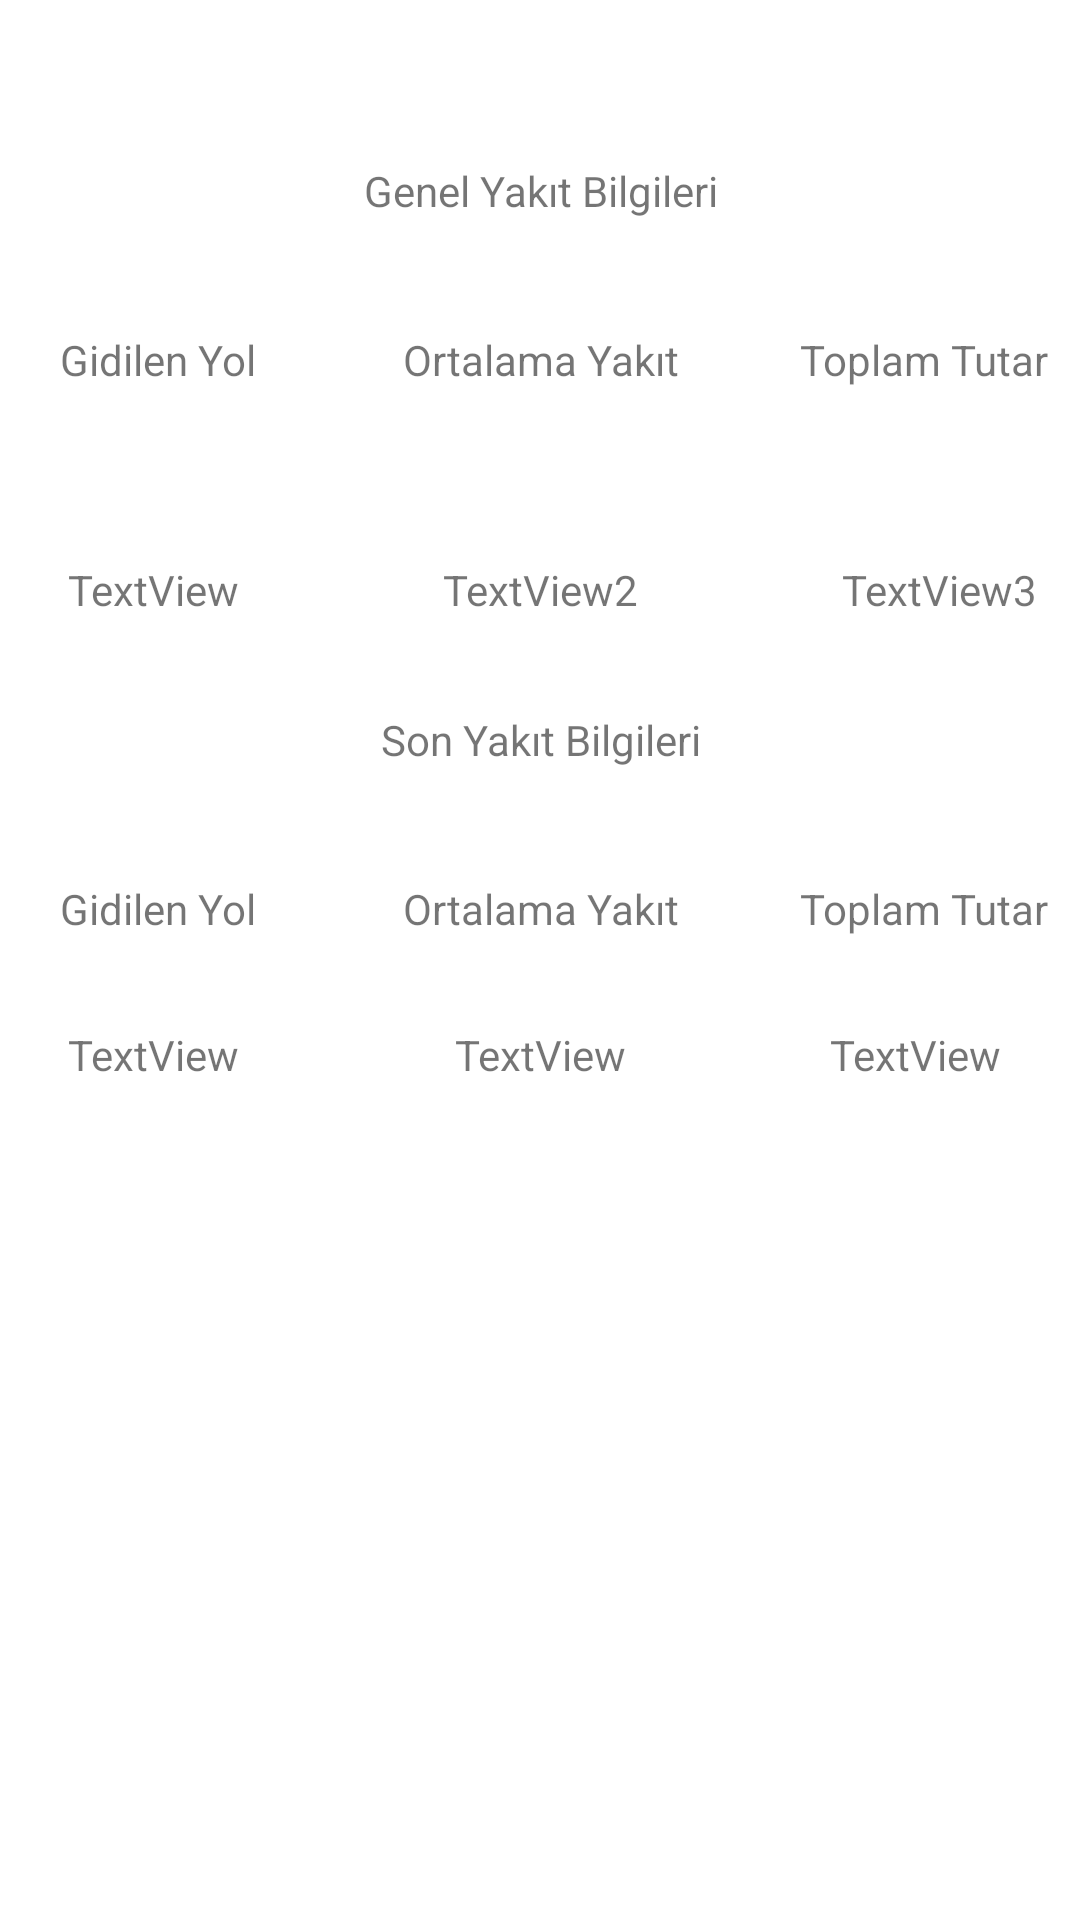

Here is an Android app screen rendered from its layout file. Give the layout XML and the strings, colors and styles it references.
<!-- AndroidManifest.xml: application theme Theme.CarHelper -->
<!-- res/layout/activity_main_screen.xml -->
<?xml version="1.0" encoding="utf-8"?>
<androidx.constraintlayout.widget.ConstraintLayout xmlns:android="http://schemas.android.com/apk/res/android"
    xmlns:app="http://schemas.android.com/apk/res-auto"
    xmlns:tools="http://schemas.android.com/tools"
    android:layout_width="match_parent"
    android:layout_height="match_parent"
    tools:context=".MainScreen">

    <TextView
        android:id="@+id/SOrtYkt"
        android:layout_width="wrap_content"
        android:layout_height="wrap_content"
        android:layout_marginTop="24dp"
        android:text="TextView"
        app:layout_constraintEnd_toEndOf="parent"
        app:layout_constraintStart_toStartOf="parent"
        app:layout_constraintTop_toBottomOf="@+id/textView15" />

    <TextView
        android:id="@+id/SGlnyl"
        android:layout_width="wrap_content"
        android:layout_height="wrap_content"
        android:layout_marginEnd="72dp"
        android:text="TextView"
        app:layout_constraintEnd_toStartOf="@+id/SOrtYkt"
        app:layout_constraintTop_toTopOf="@+id/SOrtYkt" />

    <TextView
        android:id="@+id/STplmttr"
        android:layout_width="wrap_content"
        android:layout_height="wrap_content"
        android:layout_marginStart="68dp"
        android:text="TextView"
        app:layout_constraintStart_toEndOf="@+id/SOrtYkt"
        app:layout_constraintTop_toTopOf="@+id/SOrtYkt" />

    <TextView
        android:id="@+id/textView15"
        android:layout_width="112dp"
        android:layout_height="30dp"
        android:layout_marginTop="24dp"
        android:gravity="center"
        android:text="Ortalama Yakıt"
        app:layout_constraintEnd_toEndOf="parent"
        app:layout_constraintStart_toStartOf="parent"
        app:layout_constraintTop_toBottomOf="@+id/textView4" />

    <TextView
        android:id="@+id/textView16"
        android:layout_width="112dp"
        android:layout_height="30dp"
        android:layout_marginStart="16dp"
        android:gravity="center"
        android:text="Toplam Tutar"
        app:layout_constraintStart_toEndOf="@+id/textView6"
        app:layout_constraintTop_toTopOf="@+id/textView15" />

    <TextView
        android:id="@+id/textView14"
        android:layout_width="112dp"
        android:layout_height="30dp"
        android:layout_marginEnd="16dp"
        android:gravity="center"
        android:text="Gidilen Yol"
        app:layout_constraintEnd_toStartOf="@+id/textView6"
        app:layout_constraintTop_toTopOf="@+id/textView15" />

    <TextView
        android:id="@+id/textView6"
        android:layout_width="112dp"
        android:layout_height="30dp"
        android:layout_marginTop="24dp"
        android:gravity="center"
        android:text="Ortalama Yakıt"
        app:layout_constraintEnd_toEndOf="parent"
        app:layout_constraintStart_toStartOf="parent"
        app:layout_constraintTop_toBottomOf="@+id/textView" />

    <TextView
        android:id="@+id/textView5"
        android:layout_width="112dp"
        android:layout_height="30dp"
        android:layout_marginEnd="16dp"
        android:gravity="center"
        android:text="Gidilen Yol"
        app:layout_constraintEnd_toStartOf="@+id/textView6"
        app:layout_constraintTop_toTopOf="@+id/textView6" />

    <TextView
        android:id="@+id/textView7"
        android:layout_width="112dp"
        android:layout_height="30dp"
        android:layout_marginStart="16dp"
        android:gravity="center"
        android:text="Toplam Tutar"
        app:layout_constraintStart_toEndOf="@+id/textView6"
        app:layout_constraintTop_toTopOf="@+id/textView6" />

    <TextView
        android:id="@+id/textView4"
        android:layout_width="280dp"
        android:layout_height="35dp"
        android:layout_marginTop="228dp"
        android:gravity="center"
        android:text="Son Yakıt Bilgileri"
        app:layout_constraintEnd_toEndOf="parent"
        app:layout_constraintStart_toStartOf="parent"
        app:layout_constraintTop_toBottomOf="@+id/recyclerView" />

    <androidx.recyclerview.widget.RecyclerView
        android:id="@+id/recyclerView"
        android:layout_width="match_parent"
        android:layout_height="wrap_content"
        android:layout_marginTop="1dp"
        app:layout_constraintEnd_toEndOf="parent"
        app:layout_constraintStart_toStartOf="parent"
        app:layout_constraintTop_toTopOf="parent" />

    <TextView
        android:id="@+id/textView"
        android:layout_width="280dp"
        android:layout_height="35dp"
        android:layout_marginTop="45dp"
        android:gravity="center"
        android:text="Genel Yakıt Bilgileri"
        app:layout_constraintEnd_toEndOf="parent"
        app:layout_constraintStart_toStartOf="parent"
        app:layout_constraintTop_toBottomOf="@+id/recyclerView" />

    <TextView
        android:id="@+id/GGdlnyl"
        android:layout_width="wrap_content"
        android:layout_height="wrap_content"
        android:layout_marginEnd="68dp"
        android:text="TextView"
        app:layout_constraintEnd_toStartOf="@+id/GOrtYkt"
        app:layout_constraintTop_toTopOf="@+id/GOrtYkt" />

    <TextView
        android:id="@+id/GOrtYkt"
        android:layout_width="wrap_content"
        android:layout_height="wrap_content"
        android:layout_marginTop="52dp"
        android:text="TextView2"
        app:layout_constraintEnd_toEndOf="parent"
        app:layout_constraintStart_toStartOf="parent"
        app:layout_constraintTop_toBottomOf="@+id/textView6" />

    <TextView
        android:id="@+id/GTplmttr"
        android:layout_width="wrap_content"
        android:layout_height="wrap_content"
        android:layout_marginStart="68dp"
        android:text="TextView3"
        app:layout_constraintStart_toEndOf="@+id/GOrtYkt"
        app:layout_constraintTop_toTopOf="@+id/GOrtYkt" />

</androidx.constraintlayout.widget.ConstraintLayout>
<!-- resources referenced by this layout -->
<resources>
  <style name="Theme.CarHelper" parent="Theme.MaterialComponents.DayNight.DarkActionBar">
          
          <item name="colorPrimary">@color/purple_500</item>
          <item name="colorPrimaryVariant">@color/purple_700</item>
          <item name="colorOnPrimary">@color/white</item>
          
          <item name="colorSecondary">@color/teal_200</item>
          <item name="colorSecondaryVariant">@color/teal_700</item>
          <item name="colorOnSecondary">@color/black</item>
          
          <item name="android:statusBarColor">?attr/colorPrimaryVariant</item>
          
      </style>
  <!-- not gathered from this repository: default colours our renderer supplied (Android Studio template values) -->
  <color name="purple_500">#FF6200EE</color>
  <color name="purple_700">#FF3700B3</color>
  <color name="teal_200">#FF03DAC5</color>
  <color name="teal_700">#FF018786</color>
  <color name="black">#FF000000</color>
  <color name="white">#FFFFFFFF</color>
</resources>
